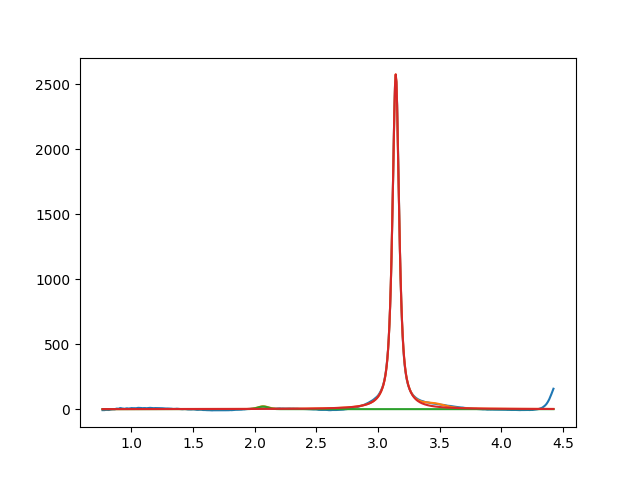

Values plotted in this chart, from the file beside it:
2.067864329424229819e+00, 2.000000000000000355e+01, 1.000000000000000194e-01, 9.999999999999998890e-01
3.143806748969228959e+00, 2.578652930804908465e+03, 6.392024411876147394e-02, 2.129216593270870650e-01
3.454795761261143738e+00, 2.556727320112881685e+01, 1.999999999999999833e-01, 9.999999999999998890e-01
